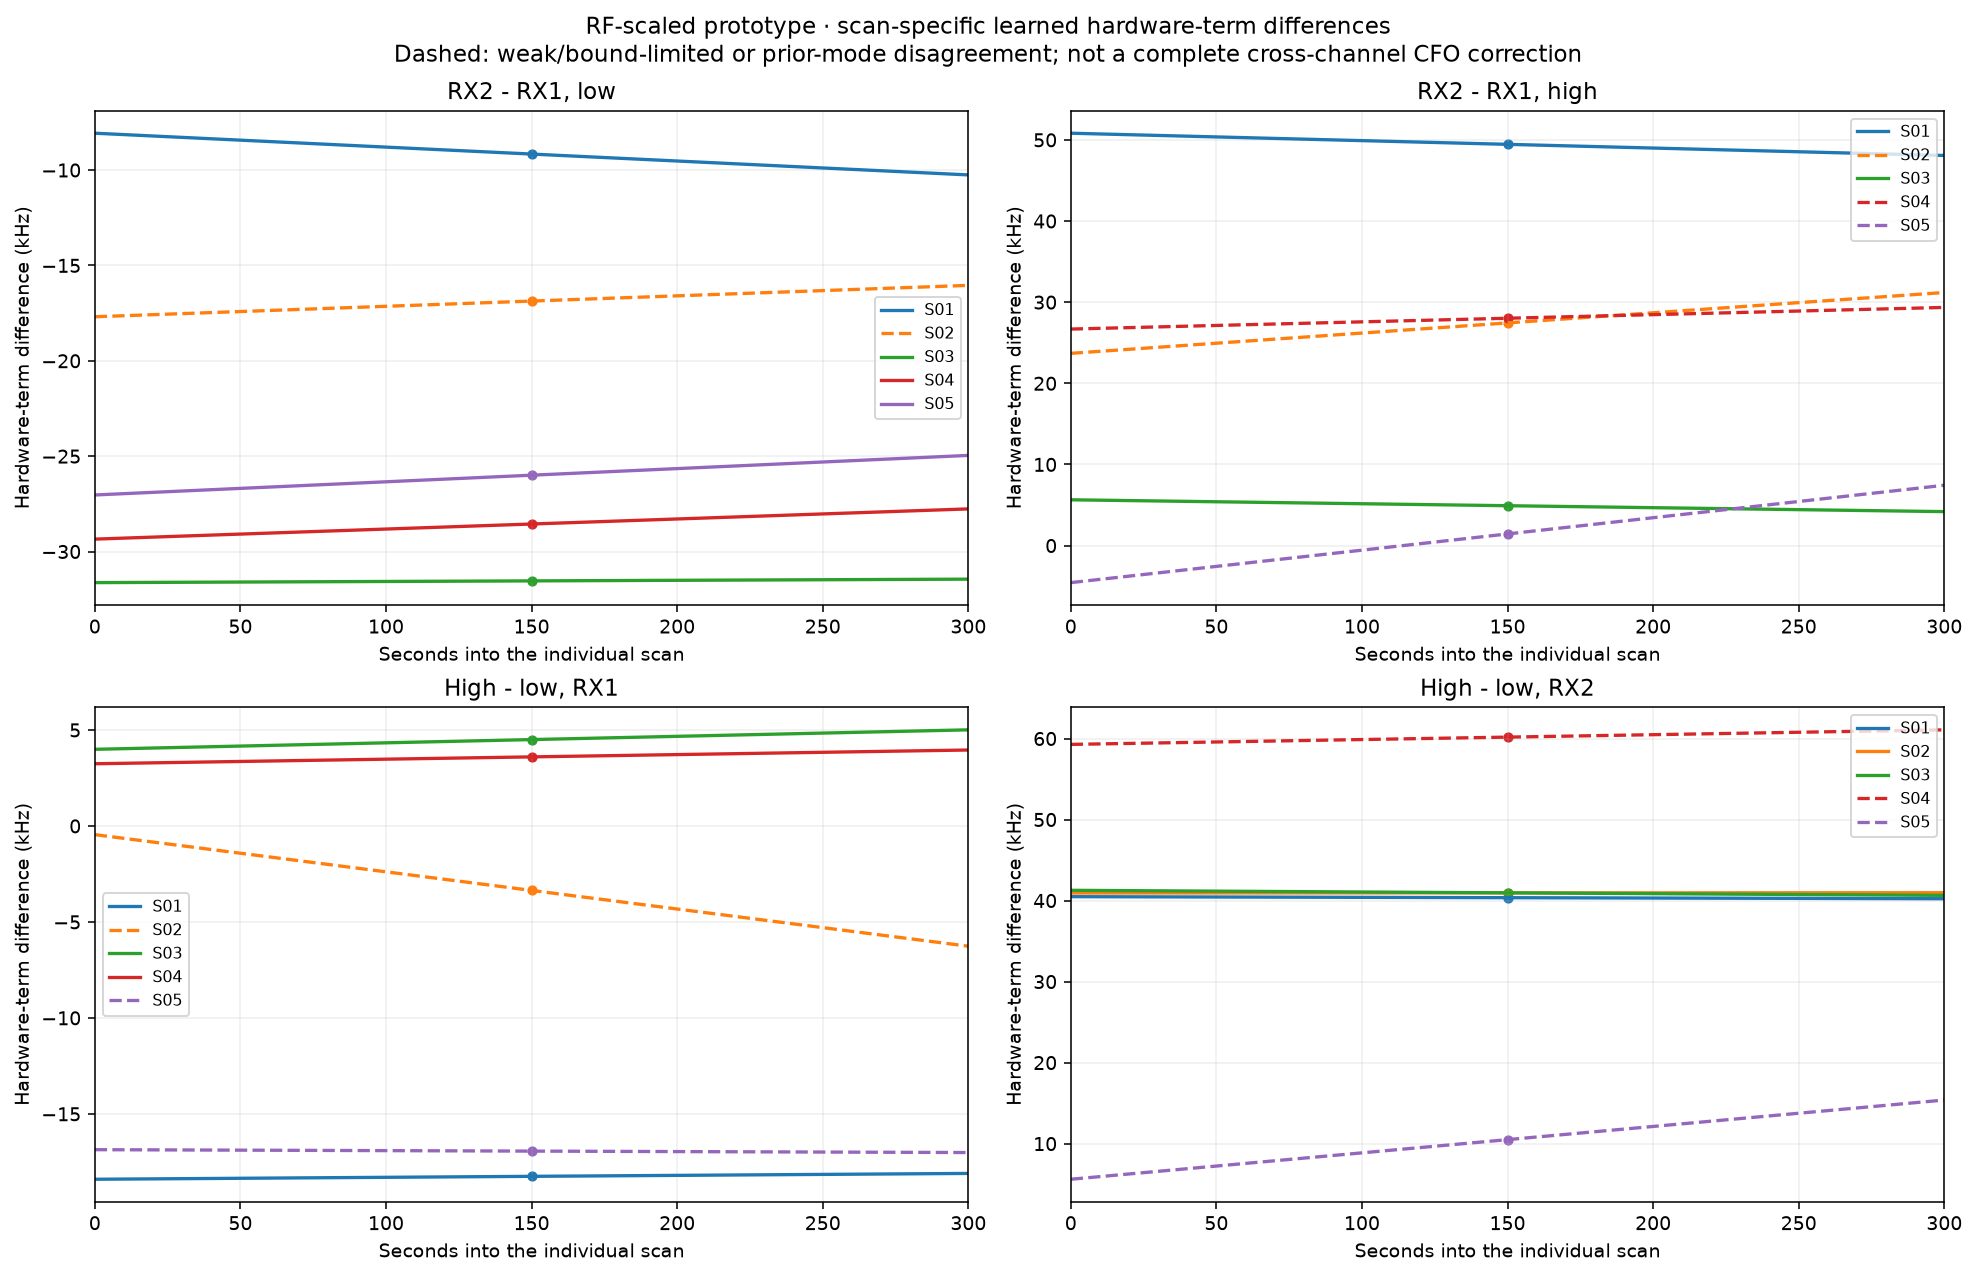

Data behind this chart, as committed beside it:
source_id, relationship, minuend, subtrahend, offset_at_150s_hz, relative_drift_hz_s, offset_at_0s_hz, offset_at_300s_hz, prototype_calibration_checks_pass, caveats, earlier_same_channel_offset_hz, difference_from_earlier_offset_hz
S01, RX2 - RX1, low, RX2 low, RX1 low, -9161, -7.287, -8068, -10255, True, , -9116, -45.88
S01, RX2 - RX1, high, RX2 high, RX1 high, 49450, -9.145, 50822, 48079, True, , 49312, 138.8
S01, High - low, RX1, RX1 high, RX1 low, -18256, 1.011, -18408, -18104, True, , , 
S01, High - low, RX2, RX2 high, RX2 low, 40356, -0.8468, 40483, 40229, True, , , 
S02, RX2 - RX1, low, RX2 low, RX1 low, -16869, 5.487, -17692, -16045, True, disagrees with earlier weak single-chann…, -30691, 13823
S02, RX2 - RX1, high, RX2 high, RX1 high, 27442, 25, 23692, 31191, False, RX1 high: drift bound active, 26465, 977
S02, High - low, RX1, RX1 high, RX1 low, -3359, -19.38, -452.3, -6266, False, RX1 high: drift bound active, , 
S02, High - low, RX2, RX2 high, RX2 low, 40951, 0.1313, 40932, 40971, True, , , 
S03, RX2 - RX1, low, RX2 low, RX1 low, -31539, 0.6063, -31630, -31448, True, , -31582, 43.18
S03, RX2 - RX1, high, RX2 high, RX1 high, 4915, -4.86, 5644, 4186, True, , , 
S03, High - low, RX1, RX1 high, RX1 low, 4501, 3.383, 3993, 5008, True, , , 
S03, High - low, RX2, RX2 high, RX2 low, 40955, -2.083, 41267, 40642, True, , , 
S04, RX2 - RX1, low, RX2 low, RX1 low, -28557, 5.282, -29349, -27765, True, , -28634, 77.57
S04, RX2 - RX1, high, RX2 high, RX1 high, 28018, 8.886, 26685, 29351, False, RX2 high: sparse calibration coverage, 28355, -337.1
S04, High - low, RX1, RX1 high, RX1 low, 3599, 2.387, 3241, 3957, True, , , 
S04, High - low, RX2, RX2 high, RX2 low, 60174, 5.991, 59276, 61073, False, RX2 high: sparse calibration coverage, , 
S05, RX2 - RX1, low, RX2 low, RX1 low, -25998, 6.915, -27035, -24960, True, , -25979, -18.63
S05, RX2 - RX1, high, RX2 high, RX1 high, 1436, 40.0, -4564, 7436, False, RX2 high: drift bound active; RX1 high: …, , 
S05, High - low, RX1, RX1 high, RX1 low, -16941, -0.496, -16867, -17016, False, RX1 high: drift bound active, , 
S05, High - low, RX2, RX2 high, RX2 low, 10492, 32.59, 5604, 15380, False, RX2 high: drift bound active, , 
